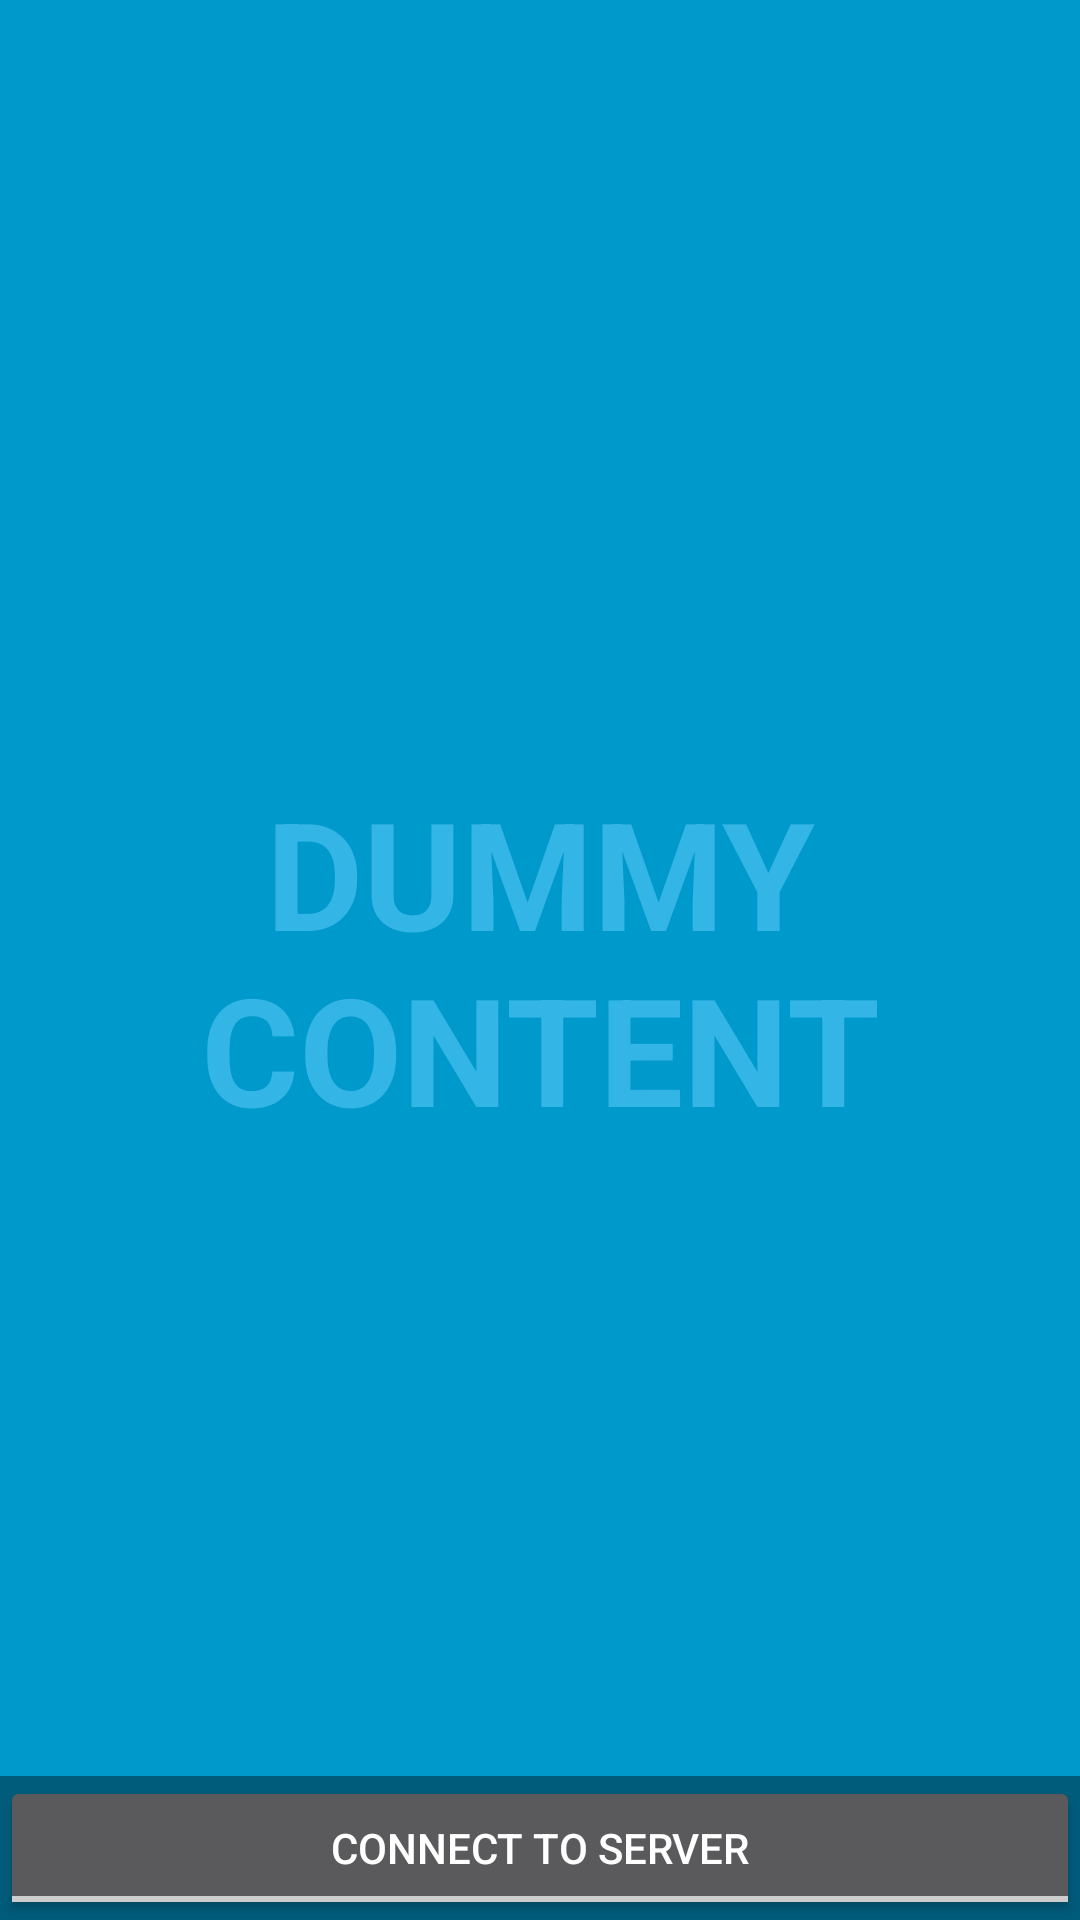

Android layout source for this screen:
<!-- AndroidManifest.xml: application theme AppTheme -->
<!-- res/layout/activity_server_connect.xml -->
<FrameLayout xmlns:android="http://schemas.android.com/apk/res/android"
    xmlns:tools="http://schemas.android.com/tools"
    android:layout_width="match_parent"
    android:layout_height="match_parent"
    android:background="#0099cc"
    tools:context="com.nothawk.dronecontrol.ServerConnect">

    

    
    <FrameLayout android:layout_width="match_parent"
        android:layout_height="match_parent"
        android:fitsSystemWindows="true">

        <TextView
            android:id="@+id/fullscreen_content"
            android:layout_width="match_parent"
            android:layout_height="match_parent"
            android:layout_weight="1"
            android:gravity="center"
            android:keepScreenOn="true"
            android:text="@string/dummy_content"
            android:textColor="#33b5e5"
            android:textSize="50sp"
            android:textStyle="bold"
            android:visibility="visible" />

        <LinearLayout android:id="@+id/fullscreen_content_controls"
            style="?metaButtonBarStyle"
            android:layout_width="match_parent"
            android:layout_height="wrap_content"
            android:layout_gravity="bottom|center_horizontal"
            android:background="@color/black_overlay"
            android:orientation="horizontal"
            tools:ignore="UselessParent">

            <ToggleButton
                android:id="@+id/serverStartEnd"
                style="?metaButtonBarButtonStyle"
                android:layout_width="match_parent"
                android:layout_height="wrap_content"
                android:layout_weight="1"
                android:checked="false"
                android:textOff="@string/server_connect"
                android:textOn="@string/server_disconnect" />

        </LinearLayout>

    </FrameLayout>

</FrameLayout>
<!-- resources referenced by this layout -->
<resources>
  <color name="black_overlay">#66000000</color>
  <string name="dummy_content">DUMMY\nCONTENT</string>
  <string name="server_connect">Connect to Server</string>
  <string name="server_disconnect">Disconnect from Server</string>
  <style name="AppTheme" parent="Theme.AppCompat">
          
      </style>
</resources>
